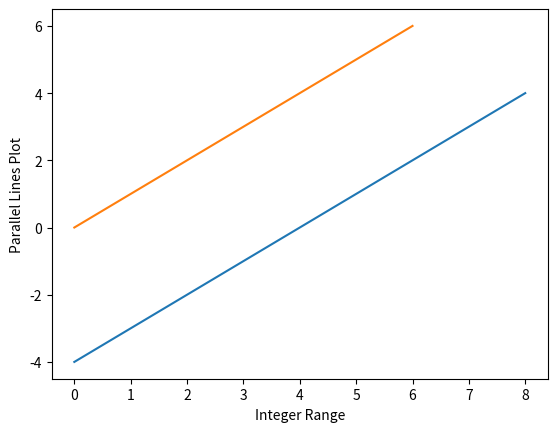

Write Python code to recreate this figure.
import matplotlib.pyplot as plt

a = [-4,-3,-2,-1,0,1,2,3,4]
b = list(range(7))

plt.plot(a)
plt.plot(b)

# generate axes lables
plt.ylabel('Parallel Lines Plot')
plt.xlabel('Integer Range')

# display plot
plt.show()

